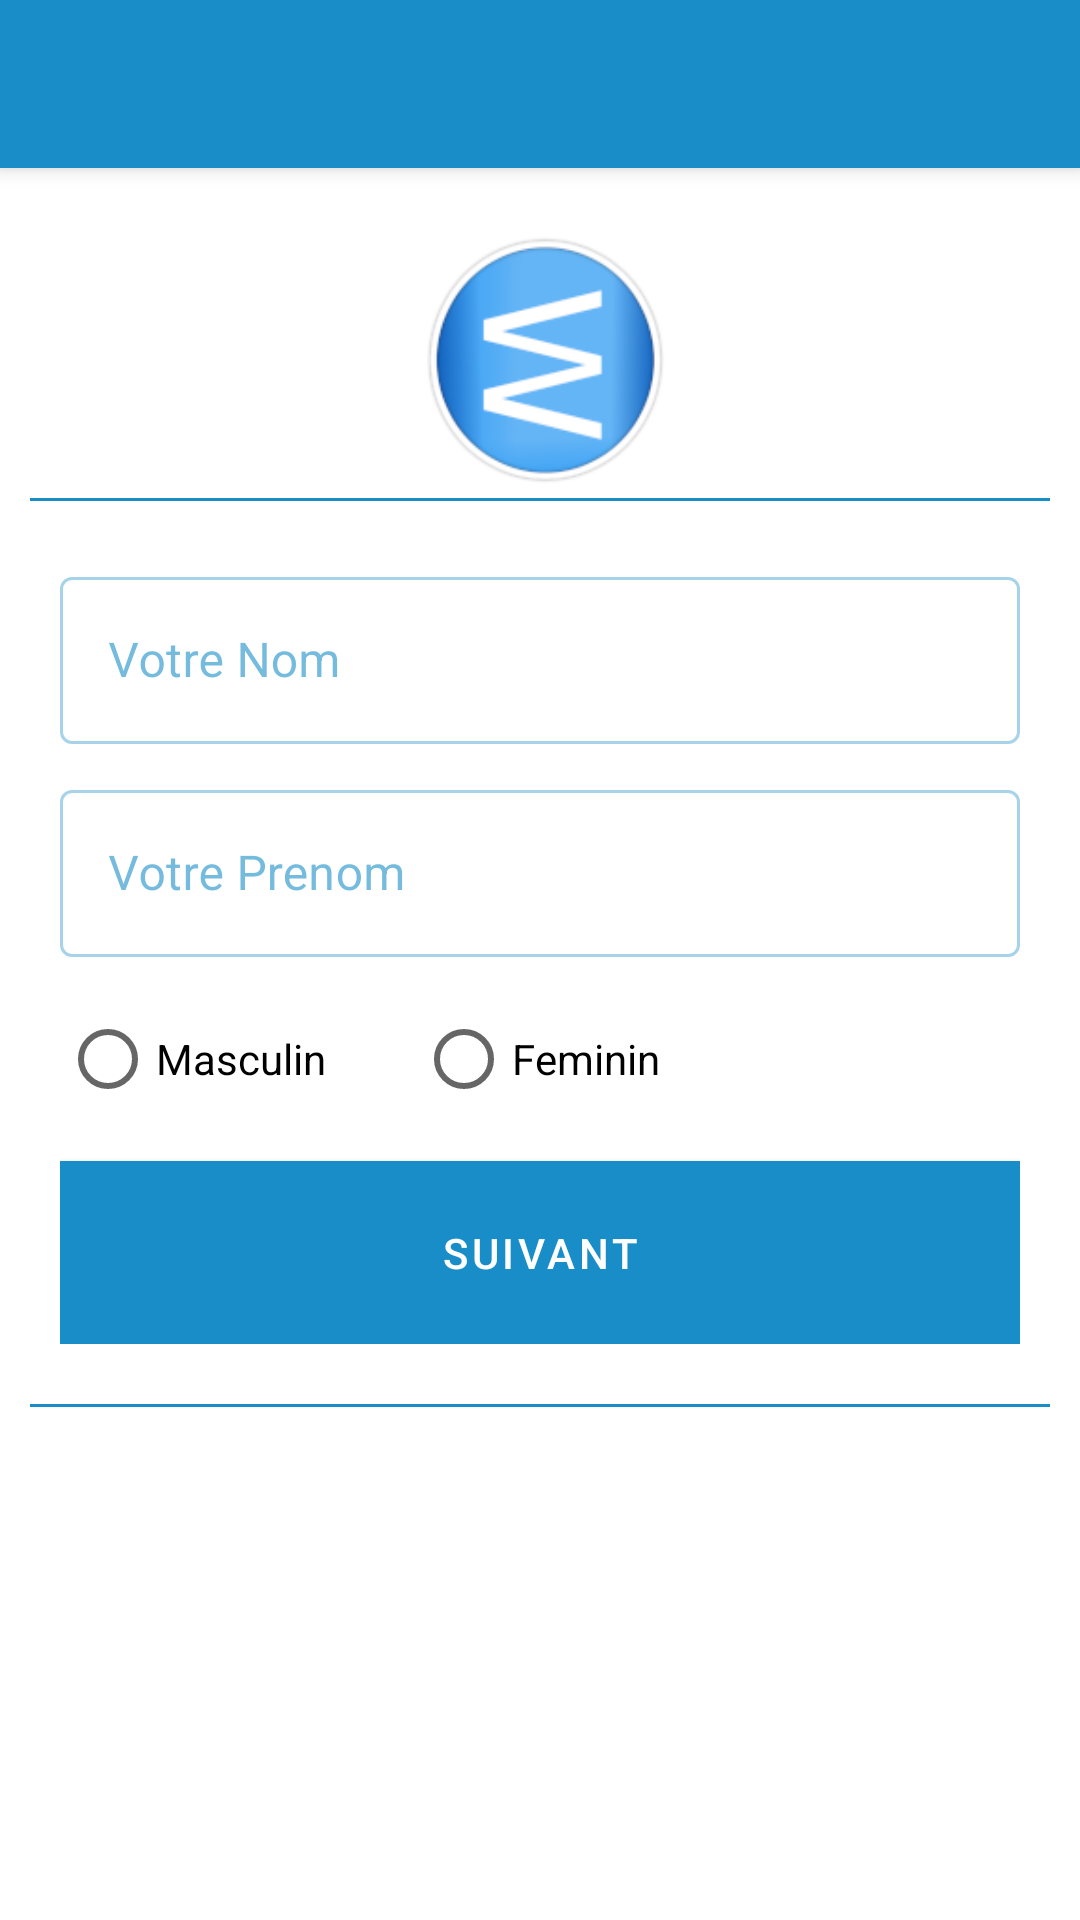

Reconstruct the res/layout file that produces this screen, plus the resources it refers to.
<!-- AndroidManifest.xml: application theme AppTheme -->
<!-- res/layout/forminscript2.xml -->
<?xml version="1.0" encoding="utf-8"?>
<androidx.coordinatorlayout.widget.CoordinatorLayout xmlns:android="http://schemas.android.com/apk/res/android"
    xmlns:app="http://schemas.android.com/apk/res-auto"
    android:id="@+id/coordinatorLayout"
    android:layout_width="match_parent"
    android:layout_height="match_parent">

    <com.google.android.material.appbar.AppBarLayout
        android:layout_width="match_parent"
        android:layout_height="wrap_content"
        android:theme="@style/ThemeOverlay.AppCompat.Dark.ActionBar">

        <androidx.appcompat.widget.Toolbar
            android:id="@+id/toolbar"
            android:layout_width="match_parent"
            android:layout_height="?attr/actionBarSize"
            android:background="?attr/colorPrimary"
            app:layout_scrollFlags="scroll|enterAlways"
            app:popupTheme="@style/ThemeOverlay.AppCompat.Light" />

    </com.google.android.material.appbar.AppBarLayout>

    <RelativeLayout
        android:layout_width="match_parent"
        android:layout_height="match_parent"
        android:padding="10dp"
        app:layout_behavior="@string/appbar_scrolling_view_behavior">

        <ImageView
            android:id="@+id/label"
            android:layout_width="100dp"
            android:layout_height="100dp"
            android:paddingTop="10dp"
            android:src="@drawable/wazaby"
            android:layout_centerHorizontal="true"
            />


        <View
            android:id="@+id/view1"
            android:layout_below="@+id/label"
            android:layout_width="match_parent"
            android:layout_height="1dp"
            android:background="@color/colorPrimary"
            />


        <RelativeLayout
            android:id="@+id/block"
            android:layout_below="@+id/view1"
            android:layout_height="wrap_content"
            android:layout_width="match_parent"
            android:padding="10dp"
            >



            <LinearLayout
                android:id="@+id/nom_block"
                android:layout_width="match_parent"
                android:layout_height="wrap_content"
                android:orientation="horizontal"
                android:layout_marginTop="10dp"
                >

                <ImageView
                    android:layout_width="wrap_content"
                    android:layout_height="wrap_content"
                    android:src="@drawable/ic_account_circle_black_36dp"
                    android:layout_gravity="center"
                    android:tint="@color/colorPrimary"
                    />


                <com.google.android.material.textfield.TextInputLayout
                    android:id="@+id/text_input_layout_nom"
                    android:layout_width="match_parent"
                    android:layout_height="wrap_content"
                    style="@style/Widget.MaterialComponents.TextInputLayout.OutlinedBox"
                    android:hint="@string/inscript_nom">

                    <com.google.android.material.textfield.TextInputEditText
                        android:id="@+id/nom"
                        android:layout_width="match_parent"
                        android:layout_height="wrap_content"
                        android:inputType="text"
                        android:singleLine="true" />
                </com.google.android.material.textfield.TextInputLayout>


            </LinearLayout>

            <LinearLayout
                android:id="@+id/prenom_block"
                android:layout_width="match_parent"
                android:layout_height="wrap_content"
                android:layout_below="@+id/nom_block"
                android:orientation="horizontal"
                android:layout_marginTop="10dp"
                >

                <ImageView
                    android:layout_width="wrap_content"
                    android:layout_height="wrap_content"
                    android:src="@drawable/ic_account_circle_black_36dp"
                    android:layout_gravity="center"
                    android:tint="@color/colorPrimary"
                    />

                <com.google.android.material.textfield.TextInputLayout
                    android:id="@+id/text_input_layout_prenom"
                    android:layout_width="match_parent"
                    android:layout_height="wrap_content"
                    style="@style/Widget.MaterialComponents.TextInputLayout.OutlinedBox"
                    android:hint="@string/inscript_prenom">

                    <com.google.android.material.textfield.TextInputEditText
                        android:id="@+id/prenom"
                        android:layout_width="match_parent"
                        android:layout_height="wrap_content"
                        android:inputType="text"
                        android:singleLine="true" />
                </com.google.android.material.textfield.TextInputLayout>


            </LinearLayout>


            <LinearLayout
                android:id="@+id/sexe_block"
                android:layout_below="@+id/prenom_block"
                android:layout_width="match_parent"
                android:layout_height="wrap_content"
                android:orientation="horizontal"
                android:layout_marginTop="10dp"
                >

                <RadioGroup
                    android:id="@+id/monsexe"
                    android:layout_width="match_parent"
                    android:layout_height="wrap_content"
                    android:orientation="horizontal"
                    >

                    <RadioButton
                        android:layout_width="wrap_content"
                        android:layout_height="wrap_content"
                        android:text="Masculin"/>

                    <RadioButton
                        android:layout_width="wrap_content"
                        android:layout_height="wrap_content"
                        android:layout_marginLeft="30dp"
                        android:text="Feminin"/>

                </RadioGroup>


            </LinearLayout>



            <com.google.android.material.button.MaterialButton
                android:id="@+id/send"
                android:layout_below="@+id/sexe_block"
                android:layout_width="match_parent"
                android:layout_height="wrap_content"
                android:paddingTop="15dp"
                android:paddingBottom="15dp"
                android:text="@string/inscript_next"
                android:background="@color/colorPrimary"
                android:layout_marginTop="10dp"
                android:textColor="@android:color/white" />



        </RelativeLayout>

        <View
            android:id="@+id/view2"
            android:layout_below="@+id/block"
            android:layout_width="match_parent"
            android:layout_height="1dp"
            android:background="@color/colorPrimary"
            android:layout_marginTop="10dp"
            />




    </RelativeLayout>



</androidx.coordinatorlayout.widget.CoordinatorLayout>
<!-- resources referenced by this layout -->
<resources>
  <color name="colorPrimary">#188dc8</color>
  <!-- drawable wazaby: png bitmap (drawable-hdpi, 15658 bytes) -->
  <string name="inscript_next">SUIVANT</string>
  <string name="inscript_nom">Votre Nom</string>
  <string name="inscript_prenom">Votre Prenom</string>
  <style name="AppTheme" parent="Theme.MaterialComponents.Light.NoActionBar">
          
          <item name="colorPrimary">@color/colorPrimary</item>
          <item name="colorSecondary">@color/colorPrimary</item>
          <item name="colorPrimaryDark">@color/colorPrimaryDark</item>
          <item name="android:colorBackground">@android:color/white</item>
          <item name="colorError">@color/colorError</item>
  
          <item name="colorPrimaryVariant">@color/colorPrimary</item>
          <item name="colorSecondaryVariant">@android:color/white</item>
          <item name="colorSurface">@android:color/white</item>
          <item name="colorOnPrimary">@color/colorPrimary</item>
          <item name="colorOnSecondary">@android:color/white</item>
          <item name="colorOnBackground">@android:color/white</item>
          <item name="colorOnError">@color/colorError</item>
          <item name="colorOnSurface">@color/colorPrimary</item>
          <item name="scrimBackground">@android:color/white</item>
          <item name="textAppearanceHeadline1">@style/TextAppearance.MaterialComponents.Headline1</item>
          <item name="textAppearanceHeadline2">@style/TextAppearance.MaterialComponents.Headline2</item>
          <item name="textAppearanceHeadline3">@style/TextAppearance.MaterialComponents.Headline3</item>
          <item name="textAppearanceHeadline4">@style/TextAppearance.MaterialComponents.Headline4</item>
          <item name="textAppearanceHeadline5">@style/TextAppearance.MaterialComponents.Headline5</item>
          <item name="textAppearanceHeadline6">@style/TextAppearance.MaterialComponents.Headline6</item>
          <item name="textAppearanceSubtitle1">@style/TextAppearance.MaterialComponents.Subtitle1</item>
          <item name="textAppearanceSubtitle2">@style/TextAppearance.MaterialComponents.Subtitle2</item>
          <item name="textAppearanceBody1">@style/TextAppearance.MaterialComponents.Body1</item>
          <item name="textAppearanceBody2">@style/TextAppearance.MaterialComponents.Body2</item>
          <item name="textAppearanceCaption">@style/TextAppearance.MaterialComponents.Caption</item>
          <item name="textAppearanceButton">@style/TextAppearance.MaterialComponents.Button</item>
          <item name="textAppearanceOverline">@style/TextAppearance.MaterialComponents.Overline</item>
  
          <item name="popupMenuStyle">@style/Widget.MaterialComponents.PopupMenu</item>
          <item name="android:contextPopupMenuStyle">@style/Widget.MaterialComponents.PopupMenu.ContextMenu</item>
          <item name="actionOverflowMenuStyle">@style/Widget.MaterialComponents.PopupMenu.Overflow</item>
  
      </style>
  <color name="colorPrimaryDark">#1565C0</color>
  <color name="colorError">#D50000</color>
</resources>
